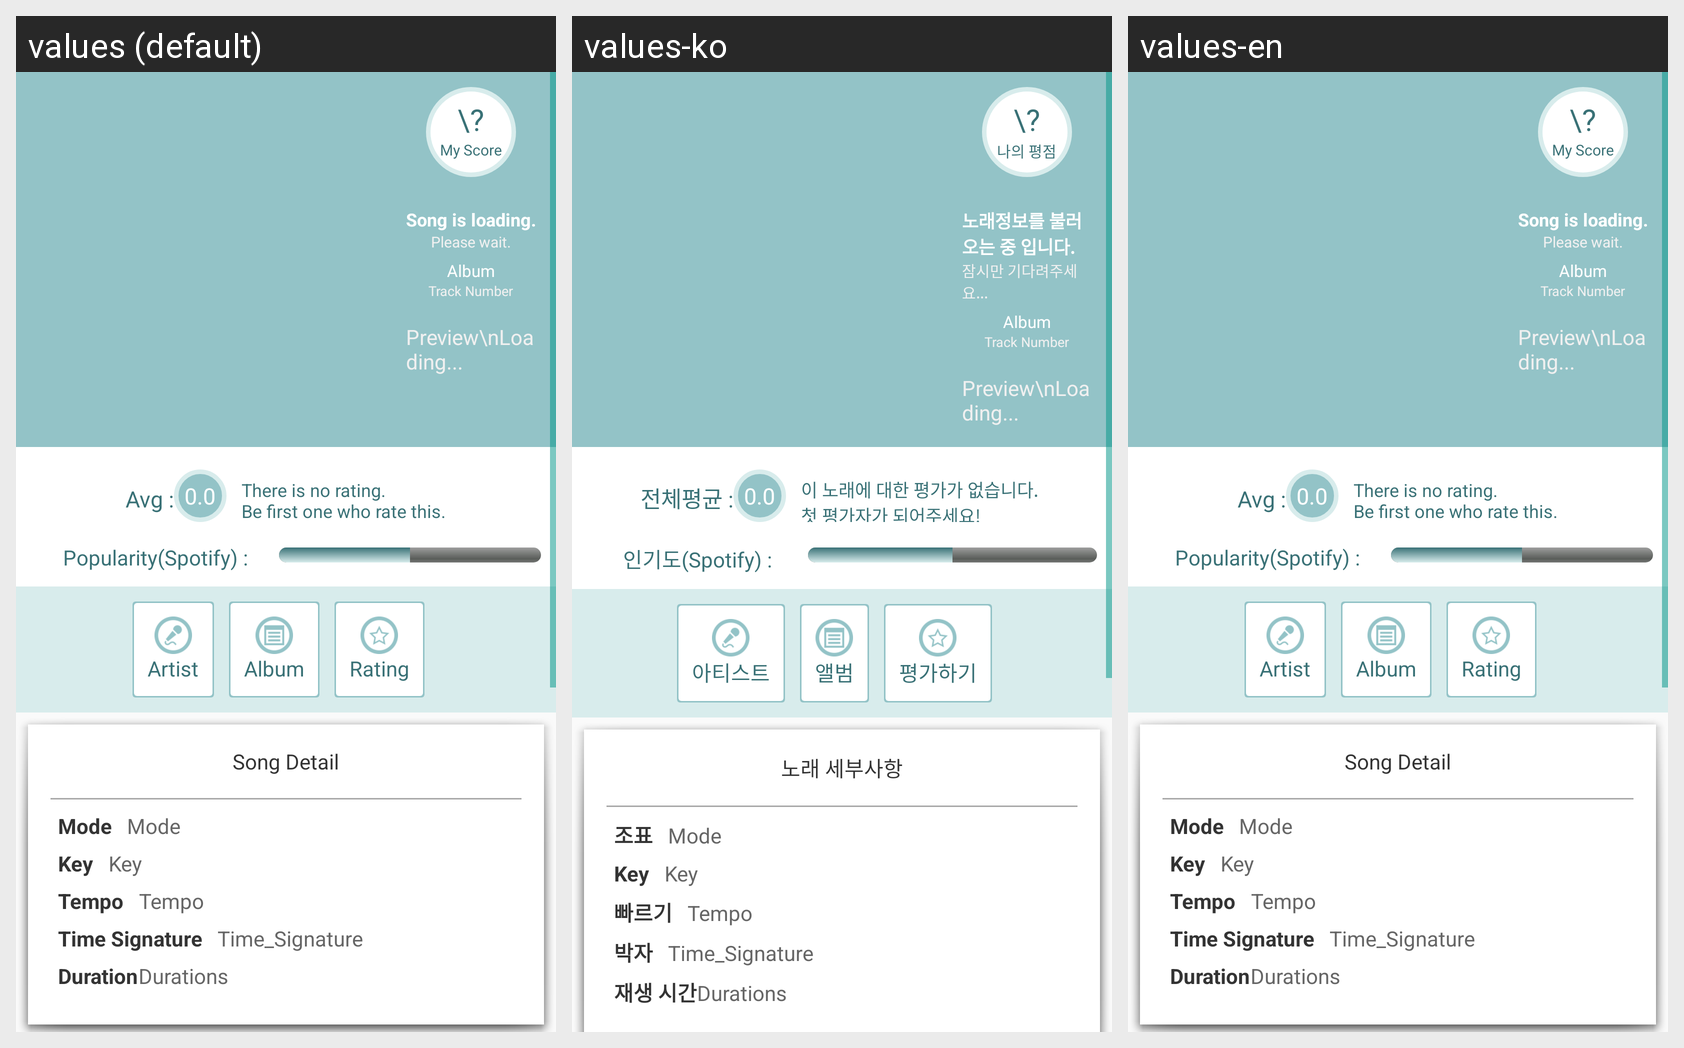

Translations of the strings shown on this Android screen, per locale in the grid:
Android screen res/layout/fragment_song.xml rendered under 3 locales, left to right: values (default), values-ko, values-en. Device: Nexus 5 (rendered at 1080×1920; each locale shown at half size, 540×960, under a caption strip naming it); theme AppTheme.
Strings drawn on this screen, with the default value and each locale's value (text and hints the layout hard-codes, and strings that could not be matched under every locale, appear in the picture but are not listed):

song_my_score
  values: My Score
  values-ko: 나의 평점
  values-en: My Score

play_song_loading1
  values: Song is loading.
  values-ko: 노래정보를 불러오는 중 입니다.
  values-en: Song is loading.

play_loading2
  values: Please wait.
  values-ko: 잠시만 기다려주세요...
  values-en: Please wait.

main_rating_avg
  values: Avg :
  values-ko: 전체평균 :
  values-en: Avg :

song_no_rating
  values: There is no rating. 
      Be first one who rate this.
  values-ko: 이 노래에 대한 평가가 없습니다. 
      첫 평가자가 되어주세요!
  values-en: There is no rating. 
      Be first one who rate this.

song_popularity_spotify
  values: Popularity(Spotify) :
  values-ko: 인기도(Spotify) :
  values-en: Popularity(Spotify) :

mypage_artist
  values: Artist
  values-ko: 아티스트
  values-en: Artist

mypage_album
  values: Album
  values-ko: 앨범
  values-en: Album

recommend_rating
  values: Rating
  values-ko: 평가하기
  values-en: Rating

song_detail
  values: Song Detail
  values-ko: 노래 세부사항
  values-en: Song Detail

song_mode
  values: Mode
  values-ko: 조표
  values-en: Mode

song_key
  values: Key
  values-ko: Key
  values-en: Key

song_tempo
  values: Tempo
  values-ko: 빠르기
  values-en: Tempo

song_time_signature
  values: Time Signature
  values-ko: 박자
  values-en: Time Signature

song_duration
  values: Duration
  values-ko: 재생 시간
  values-en: Duration
